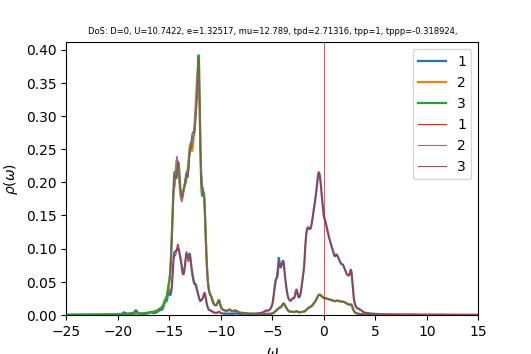

Source data for this figure (header and first rows):
w	up_1	up_2	up_3	down_1	down_2	down_3	cumul_up_1	cumul_up_2	cumul_up_3	cumul_down_1	cumul_down_2	cumul_down_3	
-25	0.0001738	0.0003096	0.0003096	6.26008e-05	3.8364e-05	3.83641e-05	0	0	0	0	0	0
-24.96	0.0001764	0.0003118	0.0003118	6.27906e-05	3.84555e-05	3.84556e-05	7.06432e-06	1.24848e-05	1.24838e-05	2.51414e-06	1.53976e-06	1.53977e-06
-24.92	0.0001786	0.000314	0.000314	6.29812e-05	3.85474e-05	3.85475e-05	1.42155e-05	2.50579e-05	2.50563e-05	5.03591e-06	3.0832e-06	3.08321e-06
-24.88	0.0001797	0.0003162	0.0003161	6.31728e-05	3.86396e-05	3.86398e-05	2.14088e-05	3.77167e-05	3.77147e-05	7.56535e-06	4.63033e-06	4.63035e-06
-24.84	0.0001796	0.0003182	0.0003182	6.33653e-05	3.87322e-05	3.87323e-05	2.85997e-05	5.04584e-05	5.04564e-05	1.01025e-05	6.18117e-06	6.18119e-06
-24.8	0.0001791	0.0003203	0.0003203	6.35586e-05	3.88251e-05	3.88253e-05	3.57707e-05	6.32825e-05	6.32808e-05	1.26474e-05	7.73573e-06	7.73576e-06
-24.76	0.0001787	0.0003224	0.0003224	6.37529e-05	3.89184e-05	3.89185e-05	4.2926e-05	7.61905e-05	7.61892e-05	1.52001e-05	9.29402e-06	9.29406e-06
-24.72	0.0001786	0.0003245	0.0003245	6.39481e-05	3.9012e-05	3.90121e-05	5.00769e-05	8.91841e-05	8.91831e-05	1.77605e-05	1.08561e-05	1.08561e-05
-24.68	0.0001788	0.0003267	0.0003267	6.41441e-05	3.9106e-05	3.91061e-05	5.72347e-05	0.0001023	0.0001023	2.03289e-05	1.24219e-05	1.24219e-05
-24.64	0.0001792	0.0003289	0.0003289	6.43413e-05	3.92003e-05	3.92005e-05	6.44097e-05	0.0001154	0.0001154	2.29051e-05	1.39915e-05	1.39915e-05
-24.6	0.0001799	0.0003312	0.0003312	6.45401e-05	3.9295e-05	3.92952e-05	7.16111e-05	0.0001287	0.0001287	2.54893e-05	1.55648e-05	1.55649e-05
-24.56	0.0001807	0.0003335	0.0003335	6.4741e-05	3.93901e-05	3.93903e-05	7.88469e-05	0.0001421	0.0001421	2.80815e-05	1.7142e-05	1.71421e-05
-24.52	0.0001817	0.0003359	0.0003359	6.49427e-05	3.94855e-05	3.94857e-05	8.61219e-05	0.0001555	0.0001555	3.06818e-05	1.8723e-05	1.87231e-05
-24.48	0.0001827	0.0003382	0.0003382	6.5144e-05	3.95813e-05	3.95815e-05	9.34378e-05	0.000169	0.000169	3.32902e-05	2.03078e-05	2.03079e-05
-24.44	0.0001838	0.0003406	0.0003406	6.53451e-05	3.96774e-05	3.96776e-05	0.0001008	0.0001827	0.0001827	3.59066e-05	2.18965e-05	2.18966e-05
-24.4	0.0001849	0.0003431	0.000343	6.55468e-05	3.97739e-05	3.97741e-05	0.0001082	0.0001964	0.0001964	3.85311e-05	2.34891e-05	2.34892e-05
-24.36	0.000186	0.0003455	0.0003455	6.57496e-05	3.98708e-05	3.9871e-05	0.0001156	0.0002102	0.0002102	4.11637e-05	2.50855e-05	2.50856e-05
-24.32	0.0001872	0.000348	0.000348	6.59536e-05	3.9968e-05	3.99682e-05	0.0001231	0.0002242	0.0002242	4.38045e-05	2.66858e-05	2.66859e-05
-24.28	0.0001884	0.0003505	0.0003505	6.61589e-05	4.00657e-05	4.00658e-05	0.0001307	0.0002382	0.0002382	4.64535e-05	2.82901e-05	2.82902e-05
-24.24	0.0001897	0.0003531	0.000353	6.63654e-05	4.01636e-05	4.01638e-05	0.0001383	0.0002524	0.0002524	4.91108e-05	2.98982e-05	2.98983e-05
-24.2	0.000191	0.0003556	0.0003556	6.65731e-05	4.0262e-05	4.02622e-05	0.0001459	0.0002666	0.0002666	5.17764e-05	3.15103e-05	3.15104e-05
-24.16	0.0001924	0.0003583	0.0003582	6.67819e-05	4.03608e-05	4.03609e-05	0.0001536	0.0002809	0.0002809	5.44503e-05	3.31264e-05	3.31265e-05
-24.12	0.0001938	0.0003609	0.0003609	6.69921e-05	4.04599e-05	4.04601e-05	0.0001614	0.0002954	0.0002954	5.71327e-05	3.47464e-05	3.47465e-05
-24.08	0.0001953	0.0003636	0.0003635	6.72036e-05	4.05594e-05	4.05596e-05	0.0001692	0.0003099	0.0003099	5.98235e-05	3.63704e-05	3.63705e-05
-24.04	0.0001968	0.0003663	0.0003662	6.74165e-05	4.06594e-05	4.06595e-05	0.0001771	0.0003246	0.0003246	6.25229e-05	3.79984e-05	3.79985e-05
-24	0.0001984	0.000369	0.000369	6.76309e-05	4.07597e-05	4.07598e-05	0.000185	0.0003394	0.0003394	6.52308e-05	3.96304e-05	3.96305e-05
-23.96	0.0002001	0.0003718	0.0003718	6.78471e-05	4.08604e-05	4.08605e-05	0.0001931	0.0003543	0.0003543	6.79474e-05	4.12664e-05	4.12666e-05
-23.92	0.0002018	0.0003746	0.0003746	6.80647e-05	4.09615e-05	4.09616e-05	0.0002011	0.0003693	0.0003693	7.06727e-05	4.29065e-05	4.29067e-05
-23.88	0.0002035	0.0003775	0.0003774	6.82825e-05	4.1063e-05	4.1063e-05	0.0002093	0.0003844	0.0003844	7.34068e-05	4.45507e-05	4.45509e-05
-23.84	0.000205	0.0003803	0.0003803	6.84977e-05	4.11648e-05	4.11649e-05	0.0002175	0.0003996	0.0003996	7.61494e-05	4.6199e-05	4.61991e-05
-23.8	0.0002062	0.0003832	0.0003832	6.87083e-05	4.1267e-05	4.12671e-05	0.0002257	0.000415	0.0004149	7.89005e-05	4.78513e-05	4.78514e-05
-23.76	0.0002074	0.0003861	0.0003861	6.89183e-05	4.13694e-05	4.13697e-05	0.000234	0.0004304	0.0004304	8.166e-05	4.95077e-05	4.95079e-05
-23.72	0.0002088	0.000389	0.000389	6.91335e-05	4.14724e-05	4.14727e-05	0.0002424	0.000446	0.000446	8.44281e-05	5.11683e-05	5.11685e-05
-23.68	0.0002105	0.000392	0.000392	6.93545e-05	4.15758e-05	4.15761e-05	0.0002508	0.0004617	0.0004617	8.72051e-05	5.2833e-05	5.28332e-05
-23.64	0.0002124	0.0003951	0.0003951	6.95785e-05	4.16797e-05	4.168e-05	0.0002593	0.0004775	0.0004775	8.9991e-05	5.45018e-05	5.4502e-05
-23.6	0.0002143	0.0003982	0.0003982	6.98038e-05	4.17841e-05	4.17843e-05	0.0002679	0.0004935	0.0004934	9.27859e-05	5.61749e-05	5.61751e-05
-23.56	0.0002163	0.0004013	0.0004013	7.00298e-05	4.18888e-05	4.1889e-05	0.0002766	0.0005095	0.0005095	9.55899e-05	5.78521e-05	5.78523e-05
-23.52	0.0002184	0.0004045	0.0004045	7.02566e-05	4.19939e-05	4.19941e-05	0.0002853	0.0005257	0.0005257	9.8403e-05	5.95335e-05	5.95338e-05
-23.48	0.0002205	0.0004077	0.0004077	7.04842e-05	4.20994e-05	4.20996e-05	0.0002942	0.000542	0.000542	0.0001012	6.12192e-05	6.12194e-05
-23.44	0.0002227	0.0004109	0.0004109	7.07128e-05	4.22054e-05	4.22056e-05	0.0003031	0.0005585	0.0005585	0.0001041	6.29091e-05	6.29093e-05
-23.4	0.000225	0.0004142	0.0004142	7.09424e-05	4.23117e-05	4.23119e-05	0.0003121	0.0005751	0.0005751	0.0001069	6.46033e-05	6.46035e-05
-23.36	0.0002275	0.0004176	0.0004176	7.11732e-05	4.24185e-05	4.24187e-05	0.0003212	0.0005918	0.0005918	0.0001097	6.63017e-05	6.6302e-05
-23.32	0.0002301	0.000421	0.000421	7.1405e-05	4.25257e-05	4.25259e-05	0.0003304	0.0006087	0.0006086	0.0001126	6.80044e-05	6.80047e-05
-23.28	0.0002329	0.0004244	0.0004244	7.1638e-05	4.26334e-05	4.26335e-05	0.0003397	0.0006257	0.0006256	0.0001155	6.97115e-05	6.97118e-05
-23.24	0.0002359	0.000428	0.0004279	7.18721e-05	4.27414e-05	4.27416e-05	0.0003492	0.0006428	0.0006428	0.0001184	7.14228e-05	7.14231e-05
-23.2	0.0002392	0.0004315	0.0004315	7.21072e-05	4.28499e-05	4.28501e-05	0.0003588	0.0006601	0.00066	0.0001212	7.31386e-05	7.31388e-05
-23.16	0.0002428	0.0004352	0.0004351	7.23434e-05	4.29588e-05	4.2959e-05	0.0003685	0.0006775	0.0006775	0.0001241	7.48586e-05	7.48589e-05
-23.12	0.0002469	0.0004389	0.0004388	7.25808e-05	4.30682e-05	4.30684e-05	0.0003784	0.0006951	0.000695	0.000127	7.65831e-05	7.65834e-05
-23.08	0.0002514	0.0004426	0.0004426	7.28195e-05	4.3178e-05	4.31782e-05	0.0003884	0.0007128	0.0007128	0.00013	7.83119e-05	7.83122e-05
-23.04	0.0002559	0.0004465	0.0004465	7.30595e-05	4.32883e-05	4.32884e-05	0.0003987	0.0007307	0.0007306	0.0001329	8.00452e-05	8.00455e-05
-23	0.0002599	0.0004503	0.0004503	7.33009e-05	4.3399e-05	4.33991e-05	0.0004091	0.0007487	0.0007487	0.0001358	8.17829e-05	8.17832e-05
-22.96	0.000263	0.0004542	0.0004542	7.35437e-05	4.35101e-05	4.35103e-05	0.0004196	0.0007669	0.0007668	0.0001388	8.3525e-05	8.35254e-05
-22.92	0.000266	0.0004582	0.0004582	7.3788e-05	4.36217e-05	4.36219e-05	0.0004303	0.0007852	0.0007852	0.0001417	8.52717e-05	8.5272e-05
-22.88	0.0002696	0.0004622	0.0004622	7.40337e-05	4.37338e-05	4.37339e-05	0.0004411	0.0008037	0.0008037	0.0001447	8.70228e-05	8.70231e-05
-22.84	0.0002743	0.0004664	0.0004665	7.42811e-05	4.38463e-05	4.38465e-05	0.000452	0.0008224	0.0008224	0.0001477	8.87784e-05	8.87787e-05
-22.8	0.0002805	0.0004708	0.0004709	7.45301e-05	4.39593e-05	4.39594e-05	0.0004633	0.0008413	0.0008412	0.0001506	9.05385e-05	9.05389e-05
-22.76	0.0002884	0.0004753	0.0004755	7.4781e-05	4.40728e-05	4.40729e-05	0.0004748	0.0008603	0.0008603	0.0001536	9.23032e-05	9.23035e-05
-22.72	0.0002984	0.0004802	0.0004804	7.5034e-05	4.41867e-05	4.41868e-05	0.0004868	0.0008795	0.0008795	0.0001566	9.40724e-05	9.40728e-05
-22.68	0.0003104	0.0004852	0.0004855	7.52894e-05	4.43011e-05	4.43012e-05	0.0004992	0.0008989	0.0008989	0.0001597	9.58462e-05	9.58466e-05
-22.64	0.0003237	0.0004903	0.0004909	7.55477e-05	4.4416e-05	4.44161e-05	0.0005122	0.0009186	0.0009186	0.0001627	9.76246e-05	9.7625e-05
... 940 more rows
